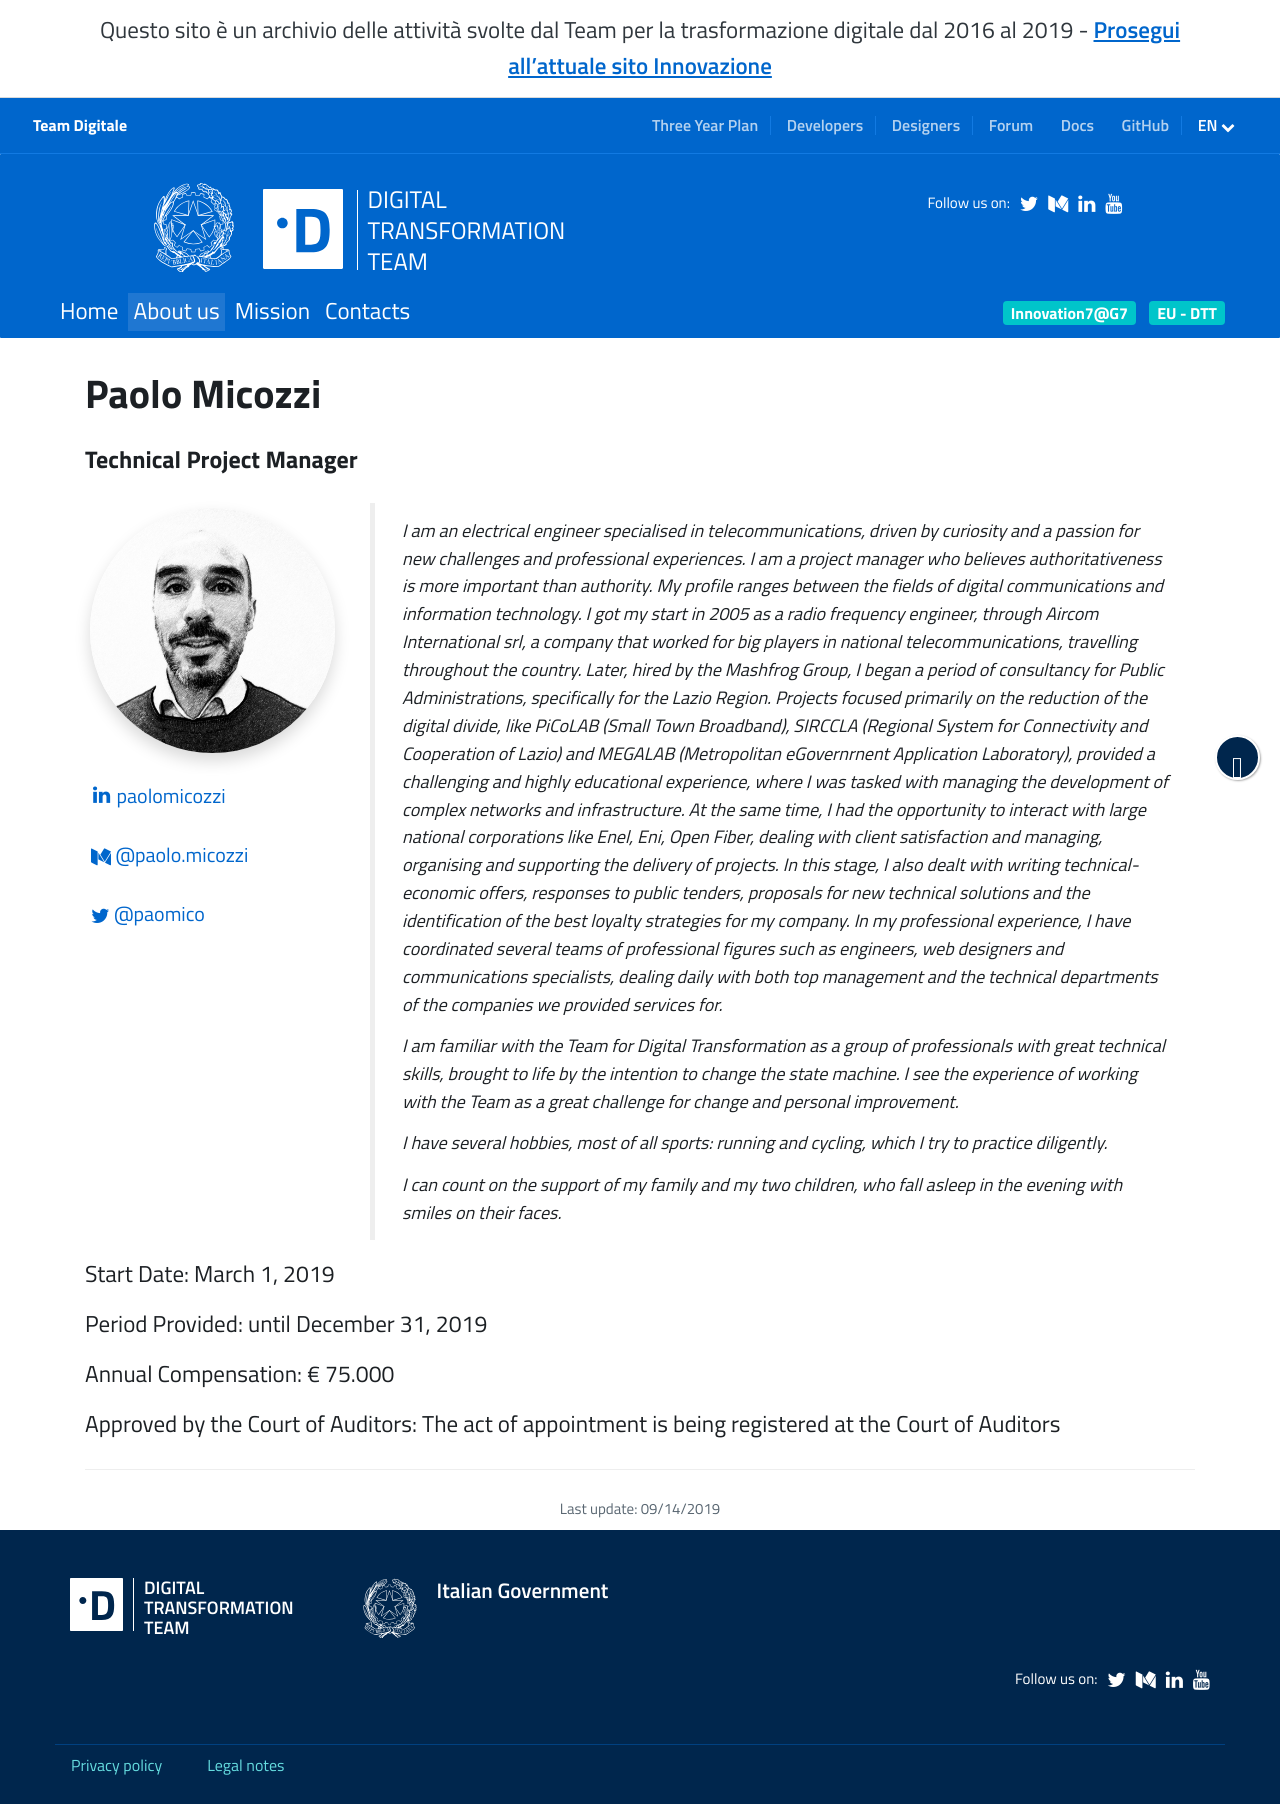

repository: teamdigitale/teamdigitale.governo.it · page: en/people/paolo-micozzi.html · generator: jekyll

---
title: Paolo Micozzi
permalink: /en/people/paolo-micozzi
lang: en
layout: people
role: Technical Project Manager
twitter_user: paomico
medium_user: paolo.micozzi
linkedin_url: https://www.linkedin.com/in/paolomicozzi
ref: paolo-micozzi
parent_ref: team
start_date: March 1, 2019
period_provided: until December 31, 2019
annual_compensation: € 75.000
approved_by_court: The act of appointment is being registered at the Court of Auditors
---

I am an electrical engineer specialised in telecommunications, driven by curiosity and a passion for new challenges and professional experiences. I am a project manager who believes authoritativeness is more important than authority.
My profile ranges between the fields of digital communications and information technology. 
I got my start in 2005 as a radio frequency engineer, through Aircom International srl, a company that worked for big players in national telecommunications, travelling throughout the country. 
Later, hired by the Mashfrog Group, I began a period of consultancy for Public Administrations, specifically for the Lazio Region. Projects focused primarily on the reduction of the digital divide, like PiCoLAB (Small Town Broadband), SIRCCLA (Regional System for Connectivity and Cooperation of Lazio) and MEGALAB (Metropolitan eGovernrnent Application Laboratory), provided a challenging and highly educational experience, where I was tasked with managing the development of complex networks and infrastructure. 
At the same time, I had the opportunity to interact with large national corporations like Enel, Eni, Open Fiber, dealing with client satisfaction and managing, organising and supporting the delivery of projects. In this stage, I also dealt with writing technical-economic offers, responses to public tenders, proposals for new technical solutions and the identification of the best loyalty strategies for my company.
In my professional experience, I have coordinated several teams of professional figures such as engineers, web designers and communications specialists, dealing daily with both top management and the technical departments of the companies we provided services for.

I am familiar with the Team for Digital Transformation as a group of professionals with great technical skills, brought to life by the intention to change the state machine. I see the experience of working with the Team as a great challenge for change and personal improvement.

I have several hobbies, most of all sports: running and cycling, which I try to practice diligently.

I can count on the support of my family and my two children, who fall asleep in the evening with smiles on their faces.
